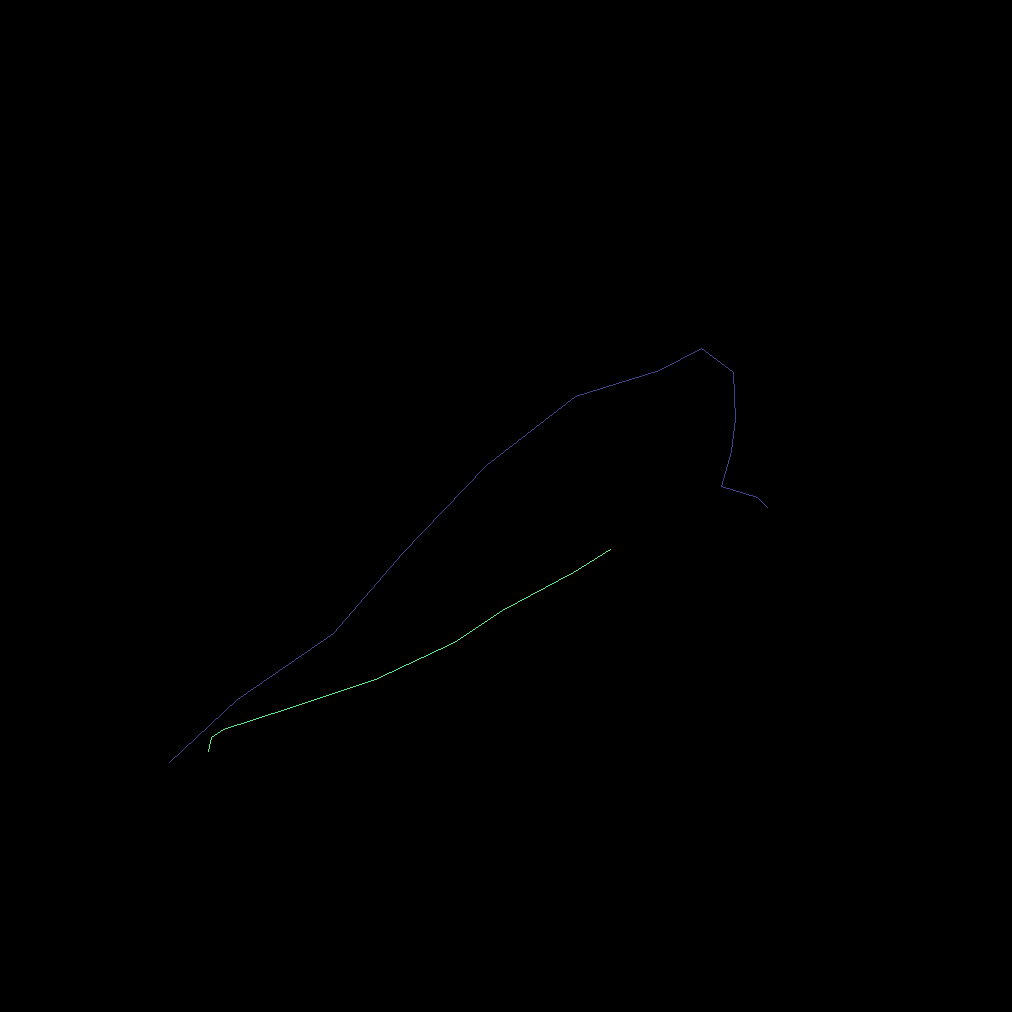

Source data for this figure (header and first rows):
traj_idx, frame, x, y, z
0, 0, 9.446, 34.12, 0.0
0, 1, 9.596, 33.51, 0.0
0, 2, 10.14, 33.12, 0.0
0, 3, 13.1, 32.17, 0.0
0, 4, 17.03, 30.84, 0.0
0, 5, 20.61, 29.16, 0.0
0, 6, 22.84, 27.73, 0.0
0, 7, 26.04, 26.02, 0.0
0, 8, 27.71, 24.95, 0.0
1, 0, 34.88, 23.05, 0.0
1, 1, 34.4, 22.59, 0.0
1, 2, 32.76, 22.1, 0.0
1, 3, 33.23, 20.49, 0.0
1, 4, 33.39, 19.05, 0.0
1, 5, 33.34, 16.89, 0.0
1, 6, 31.84, 15.84, 0.0
1, 7, 29.94, 16.83, 0.0
1, 8, 26.14, 18, 0.0
1, 9, 22.1, 21.14, 0.0
1, 10, 18.27, 25.14, 0.0
1, 11, 15.15, 28.76, 0.0
1, 12, 10.77, 31.79, 0.0
1, 13, 7.692, 34.64, 0.0
